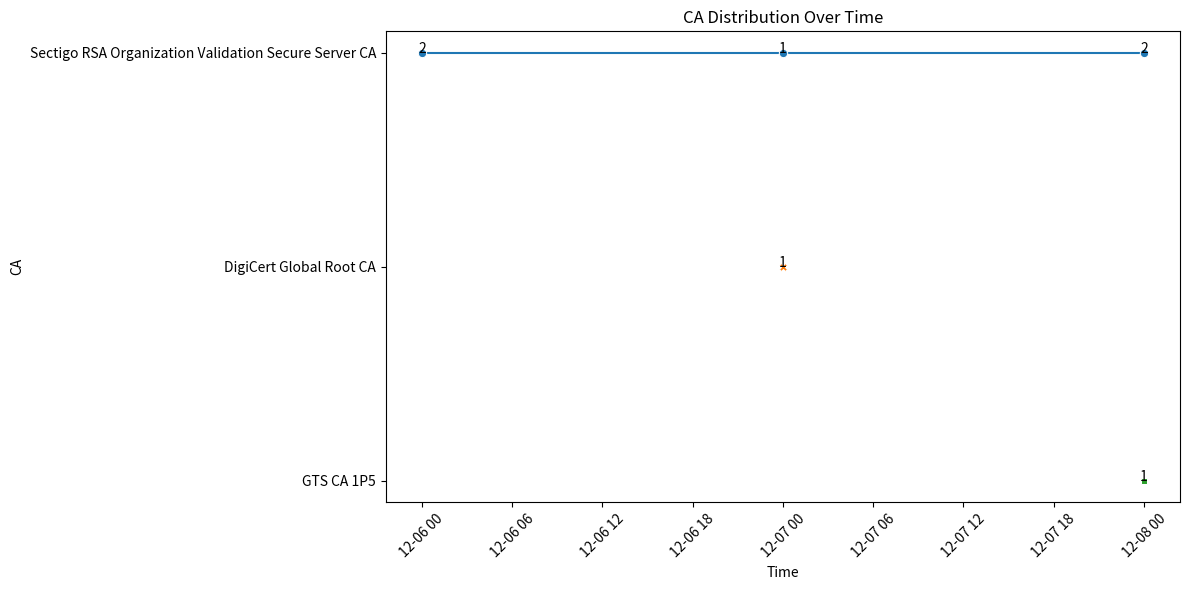

Here is the Python script that generated this plot:
# import numpy as np
# import matplotlib.pyplot as plt

# # 示例数据
# data = np.random.randint(0, 10000, size=50000)

# # 设置 bin 的数量，例如 bin = 1000
# bin_size = 1000
# bins = np.arange(0, max(data) + bin_size, bin_size)

# # 生成直方图数据
# counts, bin_edges = np.histogram(data, bins=bins)

# # 绘制柱状图
# plt.bar(bin_edges[:-1], counts, width=bin_size, edgecolor='black', align='edge')
# plt.xlabel('Range')
# plt.ylabel('Count')
# plt.title('Binned Data Histogram')
# plt.show()
import matplotlib.pyplot as plt
import pandas as pd
import seaborn as sns
from datetime import datetime

# 示例数据
data = {
    "not_before_to_issuer": {
        "2022-12-06-00-00-00": [
            "Sectigo RSA Organization Validation Secure Server CA",
            "Sectigo RSA Organization Validation Secure Server CA"
        ],
        "2022-12-07-00-00-00": [
            "DigiCert Global Root CA",
            "Sectigo RSA Organization Validation Secure Server CA"
        ],
        "2022-12-08-00-00-00": [
            "GTS CA 1P5",
            "Sectigo RSA Organization Validation Secure Server CA",
            "Sectigo RSA Organization Validation Secure Server CA"
        ]
    }
}

# 处理数据：统计每个时间点各个 CA 出现的次数，并转换时间格式
rows = []
for time_str, issuers in data["not_before_to_issuer"].items():
    time = datetime.strptime(time_str, "%Y-%m-%d-%H-%M-%S")
    for issuer in set(issuers):
        rows.append({
            "time": time,
            "issuer": issuer,
            "count": issuers.count(issuer)
        })

# 转换为 DataFrame
df = pd.DataFrame(rows)

# 绘制图表
plt.figure(figsize=(12, 6))
sns.lineplot(x="time", y="issuer", data=df, hue="issuer", marker="o", style="issuer", markers=True, legend=False)

# 添加数量标注
for index, row in df.iterrows():
    plt.text(row['time'], row['issuer'], str(row['count']), color='black', ha="center")

# 设置图表属性
plt.xticks(rotation=45)
plt.xlabel('Time')
plt.ylabel('CA')
plt.title('CA Distribution Over Time')

plt.tight_layout()
plt.show()
